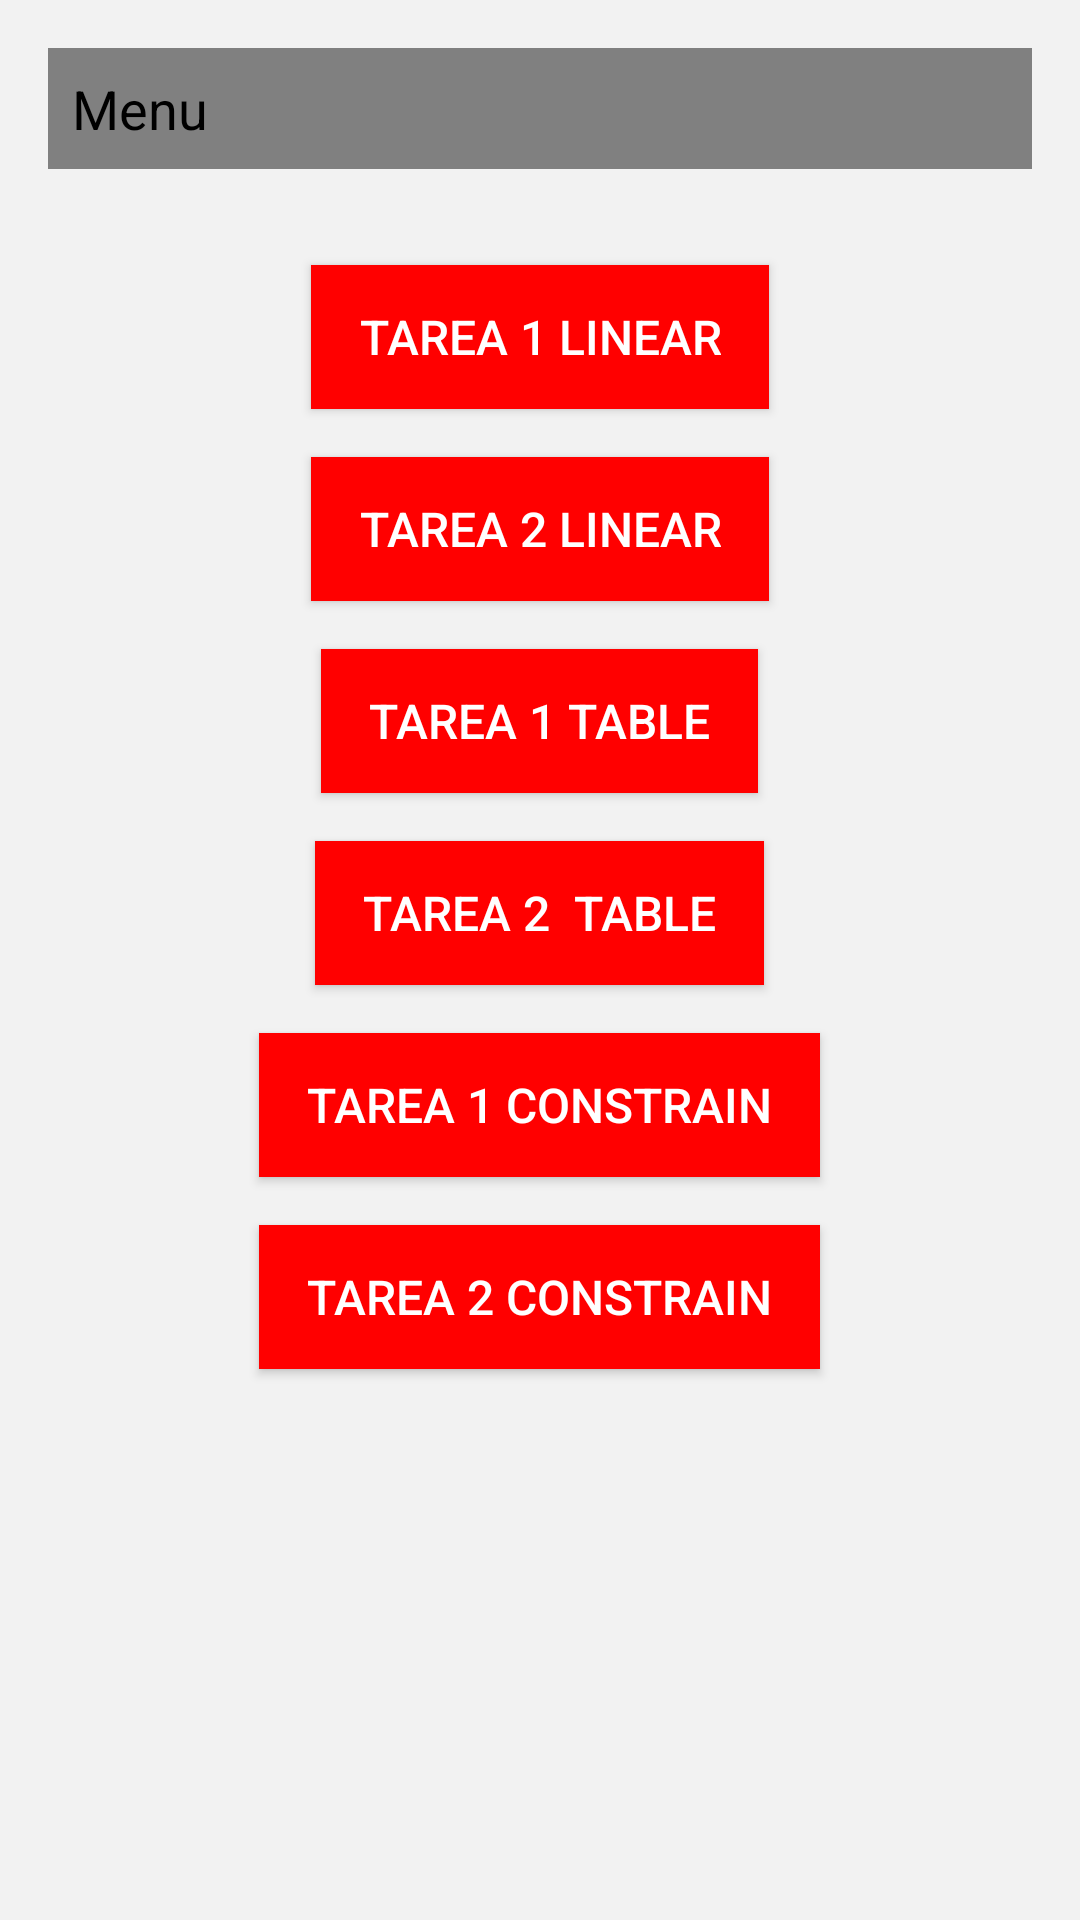

The Android layout XML behind this screen, and the referenced resources:
<!-- AndroidManifest.xml: application theme Theme.Task_06_1 -->
<!-- res/layout/activity_main.xml -->
<?xml version="1.0" encoding="utf-8"?>
<LinearLayout xmlns:android="http://schemas.android.com/apk/res/android"
    xmlns:app="http://schemas.android.com/apk/res-auto"
    android:id="@+id/lytContenedor"
    android:layout_width="match_parent"
    android:layout_height="match_parent"
    android:background="#F2F2F2"
    android:orientation="vertical"
    android:padding="16dp">


    <TextView
        android:id="@+id/lblNombre"
        android:layout_width="380dp"
        android:layout_height="wrap_content"
        android:layout_marginBottom="16dp"
        android:background="#808080"
        android:padding="8dp"
        android:text="Menu"
        android:textColor="#000000"
        android:textSize="18sp" />

    <Button
        android:id="@+id/btnTarea1Linear"
        android:layout_width="wrap_content"
        android:layout_height="wrap_content"
        android:layout_gravity="center_horizontal"
        android:layout_marginTop="16dp"
        android:background="@drawable/boton"
        android:paddingStart="16dp"
        android:paddingEnd="16dp"
        android:text="Tarea 1 Linear"
        android:textColor="#FFFFFF"
        android:textSize="16sp" />

    <Button
        android:id="@+id/btnTarea2Linear"
        android:layout_width="wrap_content"
        android:layout_height="wrap_content"
        android:layout_gravity="center_horizontal"
        android:layout_marginTop="16dp"
        android:background="@drawable/boton"
        android:paddingStart="16dp"
        android:paddingEnd="16dp"
        android:text="Tarea 2 Linear"
        android:textColor="#FFFFFF"
        android:textSize="16sp" />

    <Button
        android:id="@+id/btnTarea1Table"
        android:layout_width="wrap_content"
        android:layout_height="wrap_content"
        android:layout_gravity="center_horizontal"
        android:layout_marginTop="16dp"
        android:background="@drawable/boton"
        android:paddingStart="16dp"
        android:paddingEnd="16dp"
        android:text="Tarea 1 Table"
        android:textColor="#FFFFFF"
        android:textSize="16sp" />

    <Button
        android:id="@+id/btnTarea2Table"
        android:layout_width="wrap_content"
        android:layout_height="wrap_content"
        android:layout_gravity="center_horizontal"
        android:layout_marginTop="16dp"
        android:background="@drawable/boton"
        android:paddingStart="16dp"
        android:paddingEnd="16dp"
        android:text="Tarea 2  Table"
        android:textColor="#FFFFFF"
        android:textSize="16sp" />

    <Button
        android:id="@+id/btnTarea1Constrain"
        android:layout_width="wrap_content"
        android:layout_height="wrap_content"
        android:layout_gravity="center_horizontal"
        android:layout_marginTop="16dp"
        android:background="@drawable/boton"
        android:paddingStart="16dp"
        android:paddingEnd="16dp"
        android:text="Tarea 1 Constrain"
        android:textColor="#FFFFFF"
        android:textSize="16sp" />

    <Button
        android:id="@+id/btnTarea2Constrain"
        android:layout_width="wrap_content"
        android:layout_height="wrap_content"
        android:layout_gravity="center_horizontal"
        android:layout_marginTop="16dp"
        android:background="@drawable/boton"
        android:paddingStart="16dp"
        android:paddingEnd="16dp"
        android:text="Tarea 2 Constrain"
        android:textColor="#FFFFFF"
        android:textSize="16sp" />

</LinearLayout>
<!-- resources referenced by this layout -->
<resources>
  <!-- drawable boton (drawable) -->
  <shape xmlns:android="http://schemas.android.com/apk/res/android">
      <solid android:color="#FF0000" />
      <corners android:radius="0dp" />
  </shape>
  <style name="Theme.Task_06_1" parent="Base.Theme.Task_06_1" />
  <style name="Base.Theme.Task_06_1" parent="Theme.Material3.DayNight.NoActionBar">
          
          
      </style>
</resources>
